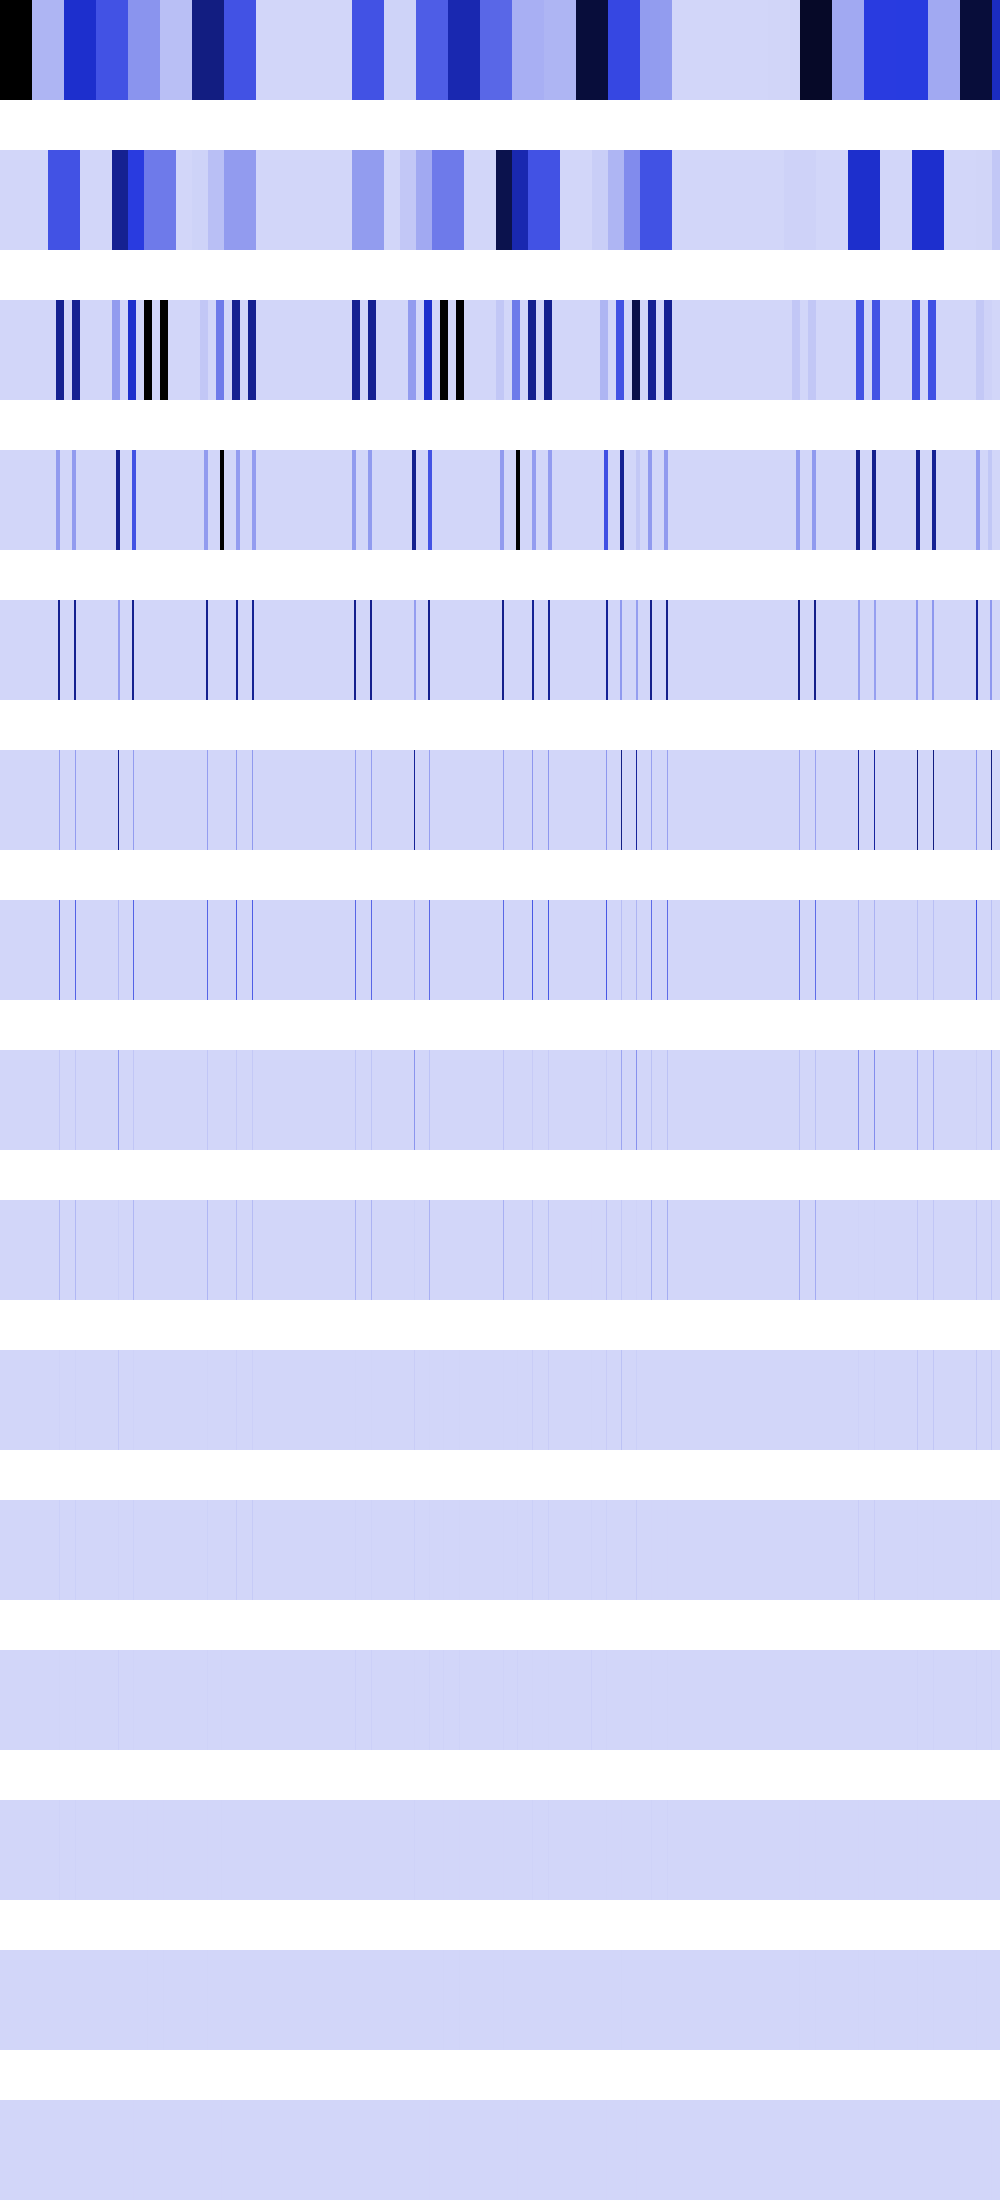

The table this chart was drawn from, first rows:
1073741824, 1073741824, 1073741824, 1073741824, 1073741824, 1073741824, 1073741824, 1073741824, 1073741824, 1073741824, 1073741824, 1073741824, 1073741824, 1073741824, 1073741824, 1073741824, 1073741824, 1073741824, 1073741824, 1073741824, 1073741824, 1073741824, 1073741824, 1073741824
0, 0, 0, 0, 0, 0, 0, 0, 0, 0, 0, 0, 0, 0, 0, 0, 0, 0, 0, 0, 0, 0, 0, 0
0, 0, 0, 0, 0, 0, 0, 0, 0, 0, 0, 0, 0, 0, 0, 0, 0, 0, 0, 0, 0, 0, 0, 0
0, 0, 0, 0, 0, 0, 0, 0, 0, 0, 0, 0, 0, 0, 0, 0, 0, 0, 0, 0, 0, 0, 0, 0
0, 0, 0, 0, 0, 0, 0, 0, 0, 0, 0, 0, 0, 0, 0, 0, 0, 0, 0, 0, 0, 0, 0, 0
0, 0, 0, 0, 0, 0, 0, 0, 0, 0, 0, 0, 0, 0, 0, 0, 0, 0, 0, 0, 0, 0, 0, 0
0, 0, 0, 0, 0, 0, 0, 0, 0, 0, 0, 0, 0, 0, 0, 0, 0, 0, 0, 0, 0, 0, 0, 0
0, 0, 0, 0, 0, 0, 0, 0, 0, 0, 0, 0, 0, 0, 0, 0, 0, 0, 0, 0, 0, 0, 0, 0
0, 0, 0, 0, 0, 0, 0, 0, 0, 0, 0, 0, 0, 0, 0, 0, 0, 0, 0, 0, 0, 0, 0, 0
0, 0, 0, 0, 0, 0, 0, 0, 0, 0, 0, 0, 0, 0, 0, 0, 0, 0, 0, 0, 0, 0, 0, 0
0, 0, 0, 0, 0, 0, 0, 0, 0, 0, 0, 0, 0, 0, 0, 0, 0, 0, 0, 0, 0, 0, 0, 0
0, 0, 0, 0, 0, 0, 0, 0, 0, 0, 0, 0, 0, 0, 0, 0, 0, 0, 0, 0, 0, 0, 0, 0
0, 0, 0, 0, 0, 0, 0, 0, 0, 0, 0, 0, 0, 0, 0, 0, 0, 0, 0, 0, 0, 0, 0, 0
0, 0, 0, 0, 0, 0, 0, 0, 0, 0, 0, 0, 0, 0, 0, 0, 0, 0, 0, 0, 0, 0, 0, 0
0, 0, 0, 0, 0, 0, 0, 0, 0, 0, 0, 0, 0, 0, 0, 0, 0, 0, 0, 0, 0, 0, 0, 0
